Run: headless pygame with SDL's dummy video driver; simulated clock (each Clock.tick advances the game by its frame time, no real sleeping); random seed 0; keys injected as events and as key.get_pressed() state; no mouse input.
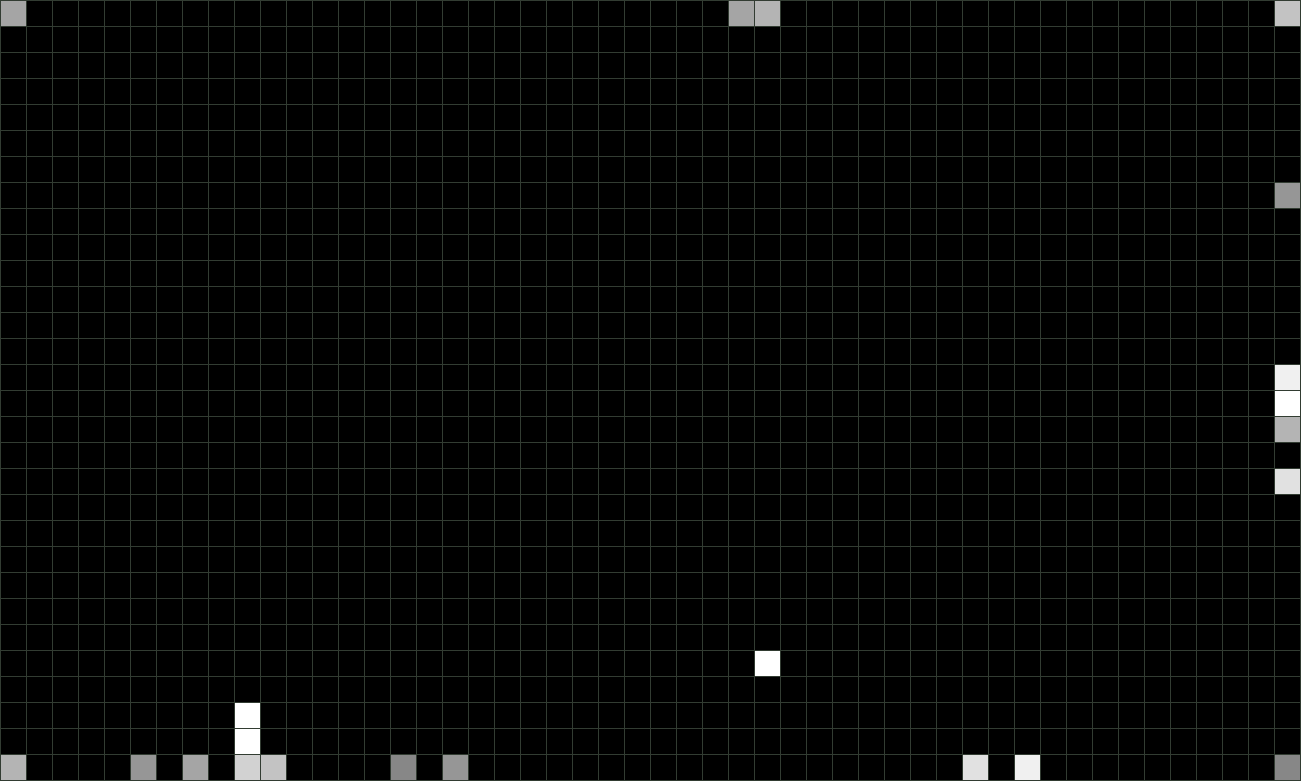
Frame 1 of 4 · flips 1–60 · no input
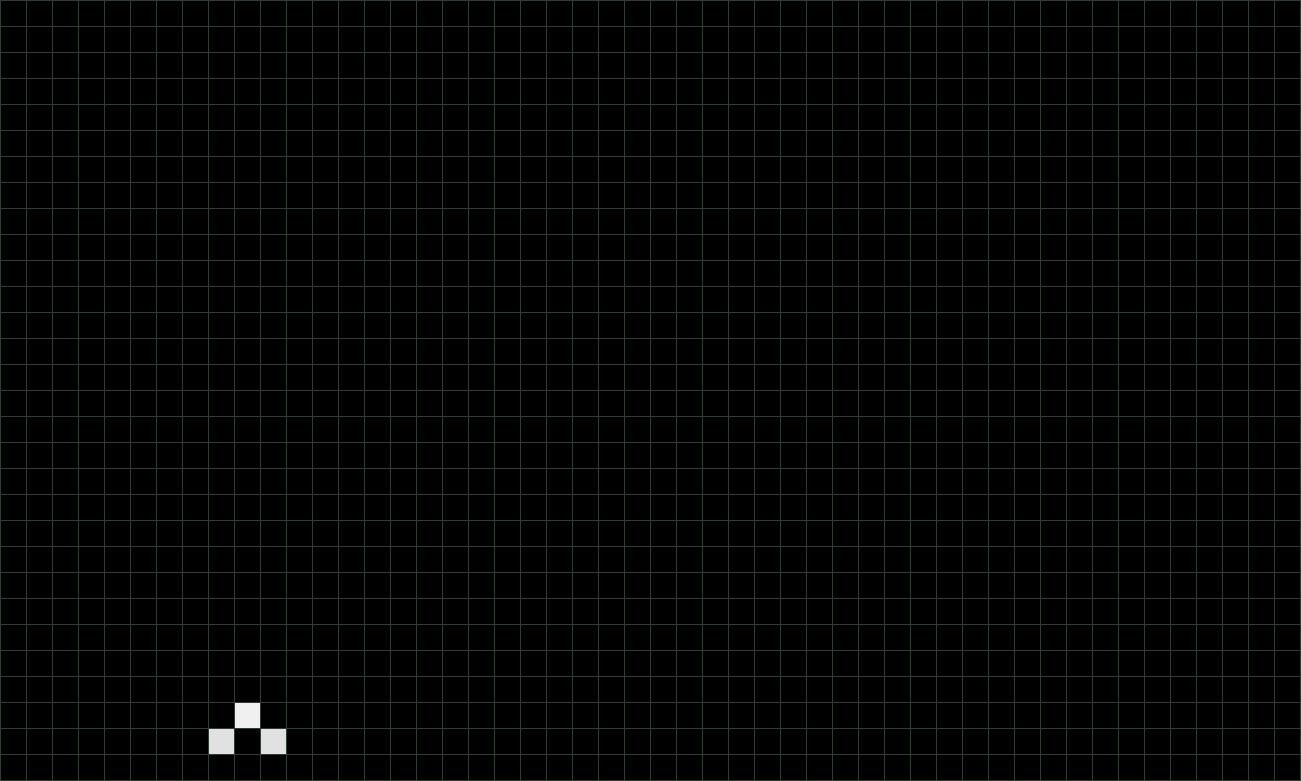
Frame 2 of 4 · flips 61–180 · tapped SPACE, RETURN · held RIGHT (→), D
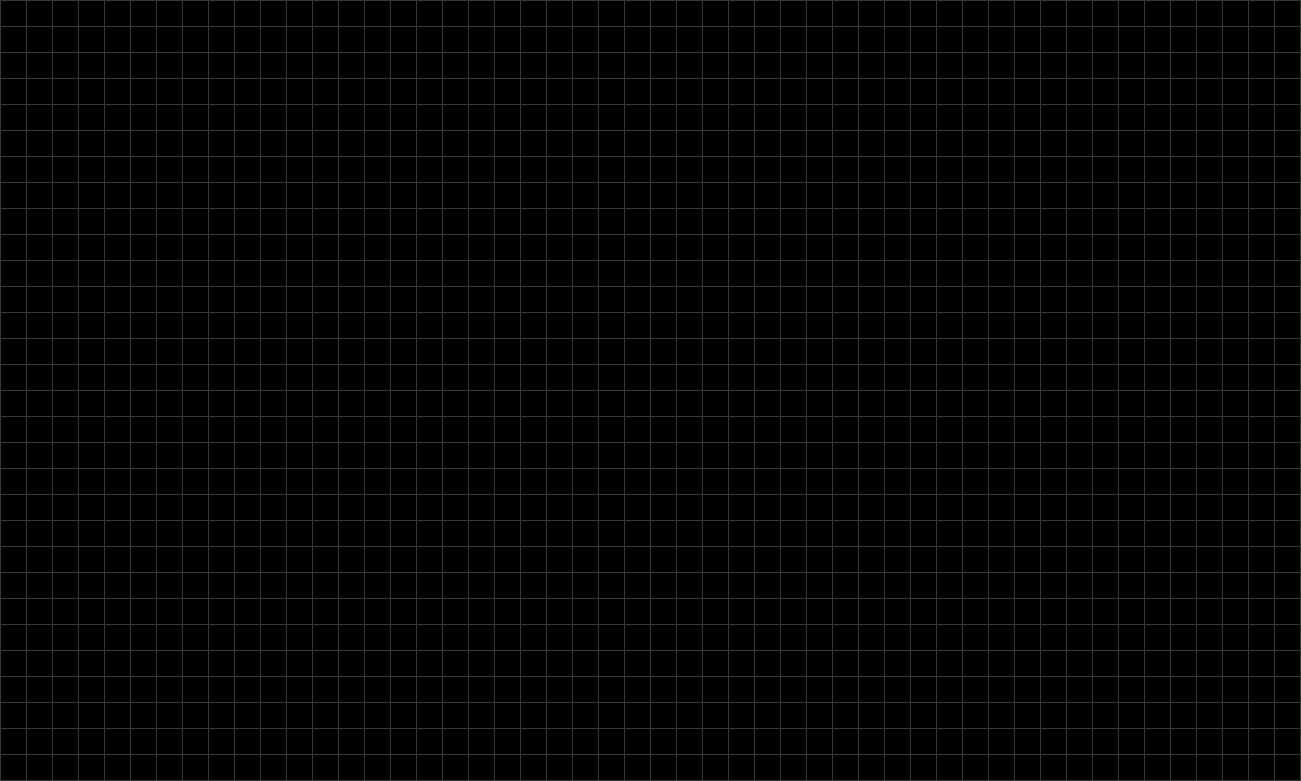
Frame 3 of 4 · flips 181–300 · held DOWN (↓), S
Frame 4 of 4 · flips 301–420 · held LEFT (←), A, UP (↑), W · screen unchanged from frame 3, image omitted

The pygame program that drew these frames:

import random
import pygame as pg

CELL_SIZE = 25
W_CELL_COUNT, H_CELL_COUNT = 50, 30
W, H = W_CELL_COUNT * (CELL_SIZE + 1) + 1, H_CELL_COUNT * (CELL_SIZE + 1) + 1
DELTA_CELLS = [(d_row, d_col) for d_row in range(-1, 2) for d_col in range(-1, 2) if d_row != 0 or d_col != 0]
DELTA_COLOR = 15
BACKGROUND_COLOR = (0, 0, 0)
GRID_COLOR = (50, 60, 50)
FPS = 30

clock = pg.time.Clock()


def create_cells():
    cells = {}
    for col in range(0, W_CELL_COUNT):
        for row in range(0, H_CELL_COUNT):
            cells[(row, col)] = {
                'content': random.randint(0, 9),
                'command': '',
                'rect': pg.Rect(col * (CELL_SIZE + 1) + 1, row * (CELL_SIZE + 1) + 1, CELL_SIZE, CELL_SIZE)
            }
    return cells


def draw_background(surface):
    surface.fill(BACKGROUND_COLOR)
    for x in range(0, W, (CELL_SIZE + 1)):
        pg.draw.line(surface, GRID_COLOR, (x, 0), (x, H))
    for y in range(0, H, (CELL_SIZE + 1)):
        pg.draw.line(surface, GRID_COLOR, (0, y), (W, y))


def draw_cells(surface, cells):
    for cell_data in cells.values():
        content = cell_data['content']
        if not content:
            continue
        color = (255 - (content - 1) * DELTA_COLOR,) * 3
        pg.draw.rect(surface, color, cell_data['rect'])


def next_state(cells):
    for (row, col), cell_data in cells.items():
        # Подсчитываем количество соседей у клетки
        around_count = 0
        for d_row, d_col in DELTA_CELLS:
            beside_cell = cells.get((row + d_row, col + d_col), None)
            if not beside_cell:
                continue
            if beside_cell['content']:
                around_count += 1

        # В зависимости от количества соседей определяем состояние клетки в следующем "поколении"
        if cell_data['content']:
            if around_count < 2 or around_count > 3:
                cell_data['command'] = 'death'
            else:
                cell_data['command'] = '+age'
        else:
            if around_count == 3:
                cell_data['command'] = '+age'

    # Обновляем состояния клеток (переходим с следующему "поколению")
    for _, cell_data in cells.items():
        command = cell_data['command']

        if not command:
            continue
        if command == 'death':
            cell_data['content'] = 0
        elif command == '+age':
            cell_data['content'] = cell_data['content'] + 1 if cell_data['content'] < 9 else 0
        cell_data['command'] = ''


def main():
    pg.init()
    sc = pg.display.set_mode((W, H))
    pg.display.set_caption('ConwaysLife')

    cells = create_cells()

    frame_count = 0
    while True:
        events = pg.event.get()
        for event in events:
            if event.type == pg.QUIT:
                pg.quit()
                exit()

        draw_background(sc)
        draw_cells(sc, cells)
        pg.display.update()

        clock.tick(FPS)
        frame_count += 1
        if frame_count == FPS:
            next_state(cells)
            frame_count = 0


if __name__ == '__main__':
    main()
